Run: headless pygame with SDL's dummy video driver; simulated clock (each Clock.tick advances the game by its frame time, no real sleeping); random seed 0; keys injected as events and as key.get_pressed() state; no mouse input.
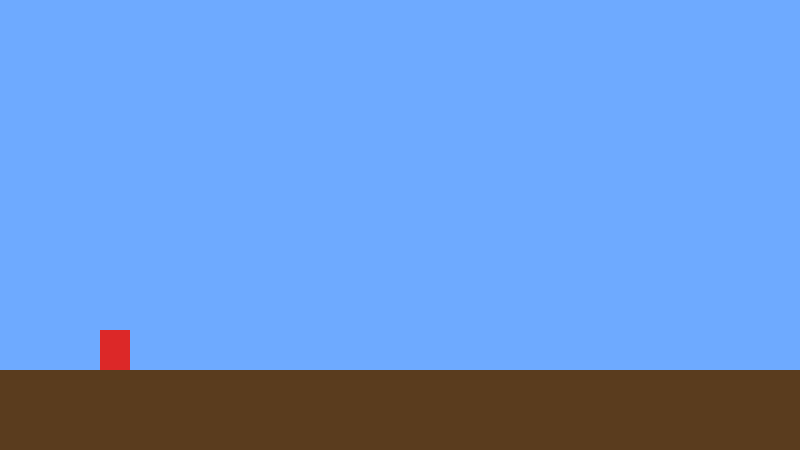
Frame 1 of 4 · flips 1–60 · no input
Frame 2 of 4 · flips 61–180 · tapped SPACE, RETURN · held RIGHT (→), D · screen unchanged from frame 1, image omitted
Frame 3 of 4 · flips 181–300 · held DOWN (↓), S · screen unchanged from frame 2, image omitted
Frame 4 of 4 · flips 301–420 · held LEFT (←), A, UP (↑), W · screen unchanged from frame 3, image omitted

The pygame program that drew these frames:

# HOP: a tiny Mario-style platformer, step 1: a window, the ground, and a player square.     Run: python3 main.py
# Java twin: the Swing JFrame + paintComponent from java/battlefield. C# twin: Unity's Update().
import pygame

WIDTH, HEIGHT = 800, 450          # Python: two names assigned at once (a tuple, unpacked)
SKY = (110, 170, 255)             # colours are (red, green, blue) tuples, 0..255
GROUND = (90, 60, 30)
PLAYER = (220, 40, 40)

pygame.init()
screen = pygame.display.set_mode((WIDTH, HEIGHT))
pygame.display.set_caption("Hop")
clock = pygame.time.Clock()

player = pygame.Rect(100, 330, 30, 40)   # x, y, width, height (y grows DOWN, like Swing)
ground = pygame.Rect(0, 370, WIDTH, 80)

running = True
while running:                            # THE GAME LOOP: Battlefield's Timer tick, Unity's Update, all in one loop
    for event in pygame.event.get():      # every key / mouse / window event since the last frame
        if event.type == pygame.QUIT:     # the window's close button
            running = False

    screen.fill(SKY)                      # clear: Swing's super.paintComponent(g)
    pygame.draw.rect(screen, GROUND, ground)
    pygame.draw.rect(screen, PLAYER, player)
    pygame.display.flip()                 # show the finished frame: Swing's repaint()
    clock.tick(60)                        # wait so the loop runs at most 60 times a second

pygame.quit()
